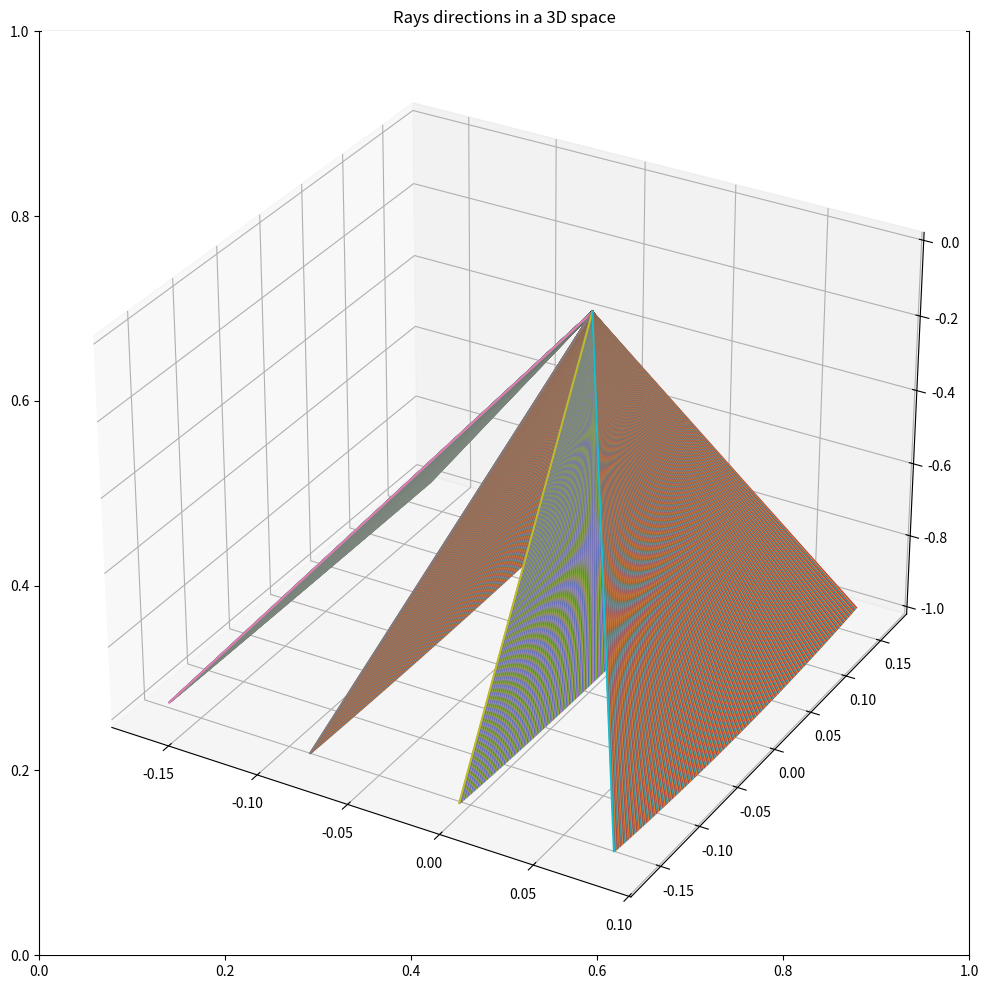
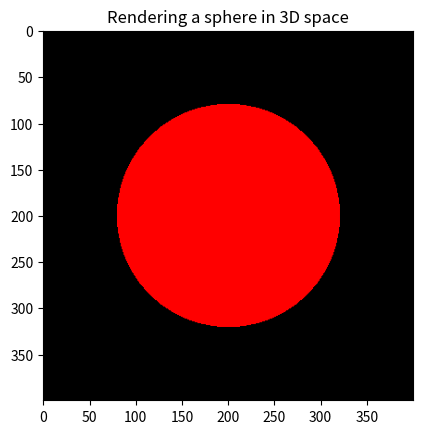

Write Python code to recreate these figures, in order.
# This code implements the pinhole camera model and raytracing functions to render a sphere in 3D space.
# Part of this code is based on the UDEMY course on this topic.
# I'm just putting this as entry point scripts and patching the code a little bit to make it easier for me to understand.

import numpy as np
import matplotlib.pyplot as plt


def main():
    # Camera parameters
    H = 400
    W = 400
    f = 1200 # Focal length
    
    # Rays parameters from the origin and direction
    # rays_o: origin of the rays
    # rays_d: direction of the rays
    # Standard here is to stored the rays in a 2D array with shape (H*W, 3)
    rays_o = np.zeros((H*W, 3))
    rays_d = np.zeros((H*W, 3))

    # Pixel coordinates
    u = np.arange(W)
    v = np.arange(H)
    u, v = np.meshgrid(u, v)
    
    # Seting the directions of the rays, in x, y and z
    dirs = np.stack((u - W / 2,
                 -(v - H / 2),
                 - np.ones_like(u) * f), axis=-1)
    rays_d = dirs / np.linalg.norm(dirs, axis=-1, keepdims=True)
    rays_d = rays_d.reshape(-1, 3)

    print("Plotting rays directions in a 3D space")
    plot_rays(rays_o, rays_d, 1)
    
    # Now we will render a sphere in 3D space
    print("Rendering a sphere in 3D space")
    
    sphere = Sphere(np.array([0, 0, -1]), 0.1, np.array([1, 0, 0]))
    colors = sphere.intersect(rays_o, rays_d)
    
    img_sphere = colors.reshape(H, W, 3)
    
    # Plotting the sphere
    fig = plt.figure()
    plt.title("Rendering a sphere in 3D space")
    
    plt.imshow(img_sphere)
    
    plt.show()
    

def plot_rays(o, d, t):
    
    plt.figure(figsize=(12, 12))
    plt.title("Rays directions in a 3D space")
    _ = plt.axes(projection='3d')
    
    pt1 = o
    pt2 = o + t * d
    
    for p1, p2 in zip(pt1[::100], pt2[::100]):
        plt.plot([p1[0], p2[0]], [p1[1], p2[1]], [p1[2], p2[2]])
    
    
    plt.show()
    
class Sphere():
    """
    Class the represents the rendering of a sphere in 3D space.
    
    The equation of a sphere is given by
    
    $'(x - p_x)^2 + (y - p_y)^2 + (z - p_z)^2 = r^2'$
    
    where p is the center of the sphere, and $'r'$ is the radius, and x,y and z
    are the points in the surface of the sphere, or where the ray r(t) intesects
    the surface of the sphere.
    
    The ray intersection $r(t)$ on the sphere is given by the set of equations below:
        - $'x = o_x + t * d_x'$, where o_x is the origin of the ray in the x-axis, and d_x is the direction of the ray in the x-axis
        - $'y = o_y + t * d_y'$, where o_y is the origin of the ray in the y-axis, and d_y is the direction of the ray in the y-axis
        - $'z = o_z + t * d_z'$, where o_z is the origin of the ray in the z-axis, and d_z is the direction of the ray in the z-axis
    $'t'$ is the parameter that defines the time.
    
    So, we can substitute the equations above in the equation of the sphere to find the intersection points.
    by solving the equation below:
    
    $'(o_x + t * d_x - p_x)^2 + (o_y + t * d_y - p_y)^2 + (o_z + t * d_z - p_z)^2 = r^2'$
    
    Since we know the origin of the ray and the direction of the ray, 
    we have a quadratic equation in the form $'at^2 + bt + c = 0'$,
    so we can solve this equation to find the intersection points for t.
    
    The method intersect will return the color of the sphere at the intersection points by
    solving the equation above.
    
    .. note::
      Of course this is a simple model, and in real world we have to consider the refraction of the light
      and other factors that can affect the color of the sphere.
      Also, for more complex shapes and objects, usually people build them as a mesh of triangles, and
      the intersection of the rays are computed using this mesh.
      
     Another way of rendering objects in the scene is via Volumetric Rendering,
     
    """
    
    def __init__(self, p, r, c):
        self.p = p
        self.r = r
        self.c = c
        
    def intersect(self, o, d):
        
        # Solve equation at^2 + bt + c = 0
        # (ox + t * dx  - xc)^2 + (oy + t * dy-yc)^2 + (oz + t * dz-zc)^2 = r^2 
        a = d[:, 0]**2 + d[:, 1]**2 + d[:, 2]**2
        b = 2 * ((d[:, 0] * (o[:, 0] - self.p[0])) + (d[:, 1] * (o[:, 1] - self.p[1])) + (d[:, 2] * (o[:, 2] - self.p[2])))
        c = (o[:, 0] - self.p[0])**2 + (o[:, 1] - self.p[1])**2 + (o[:, 2] - self.p[2])**2 - self.r**2
        
        pho = b**2 - 4 * a * c
        cond = pho >= 0
        
        num_rays = o.shape[0]
        colors = np.zeros((num_rays, 3))
        colors[cond] = self.c
        
        return colors    


if __name__ == "__main__":
    main()